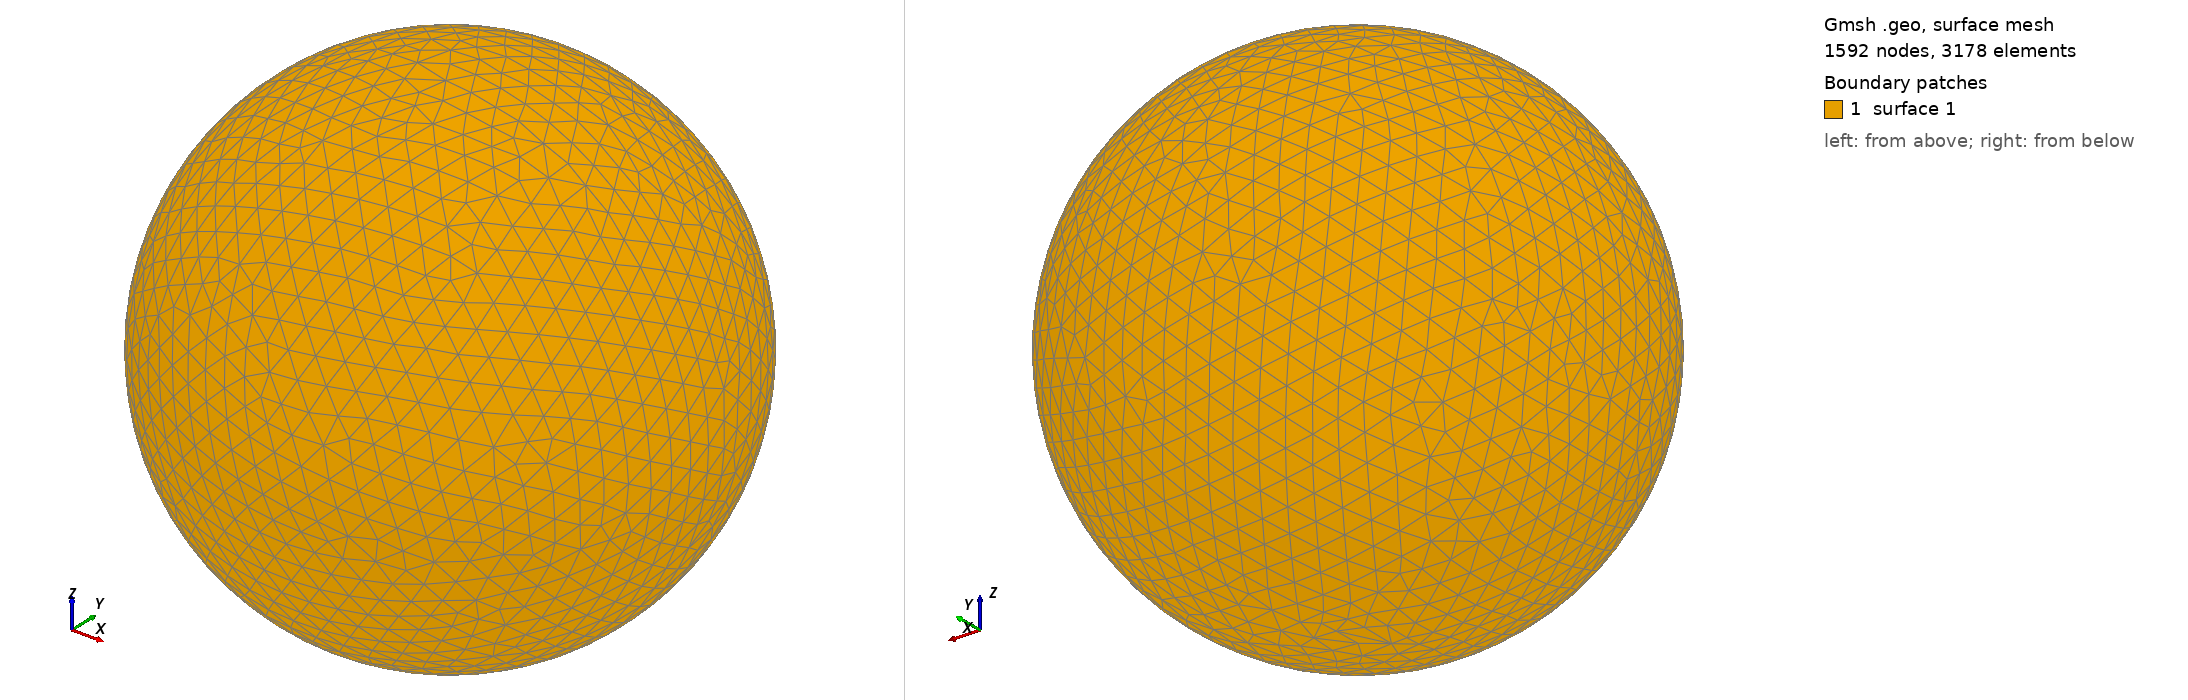

Gmsh geometry script, surface-meshed: 1592 nodes, 3178 surface elements. Boundary patches (legend numbers): 1 surface 1. Left view from above one corner, right view from below the opposite corner. The script declares no physical surfaces, so the legend lists its geometric surfaces. The drawing asked Gmsh for element sizes between 1% and 20% of the model's largest extent; the script's own settings can give other sizes.

=== shot2749.geo (drawn) ===
SetFactory("OpenCASCADE");
Point(1) = {0,0,0,0};
Sphere(1) = {0,0,0,0.77320000};
MeshSize{ PointsOf{ Surface{:}; } } = 0.077320000;
Mesh.ElementOrder=1;
Mesh.Format=39;
